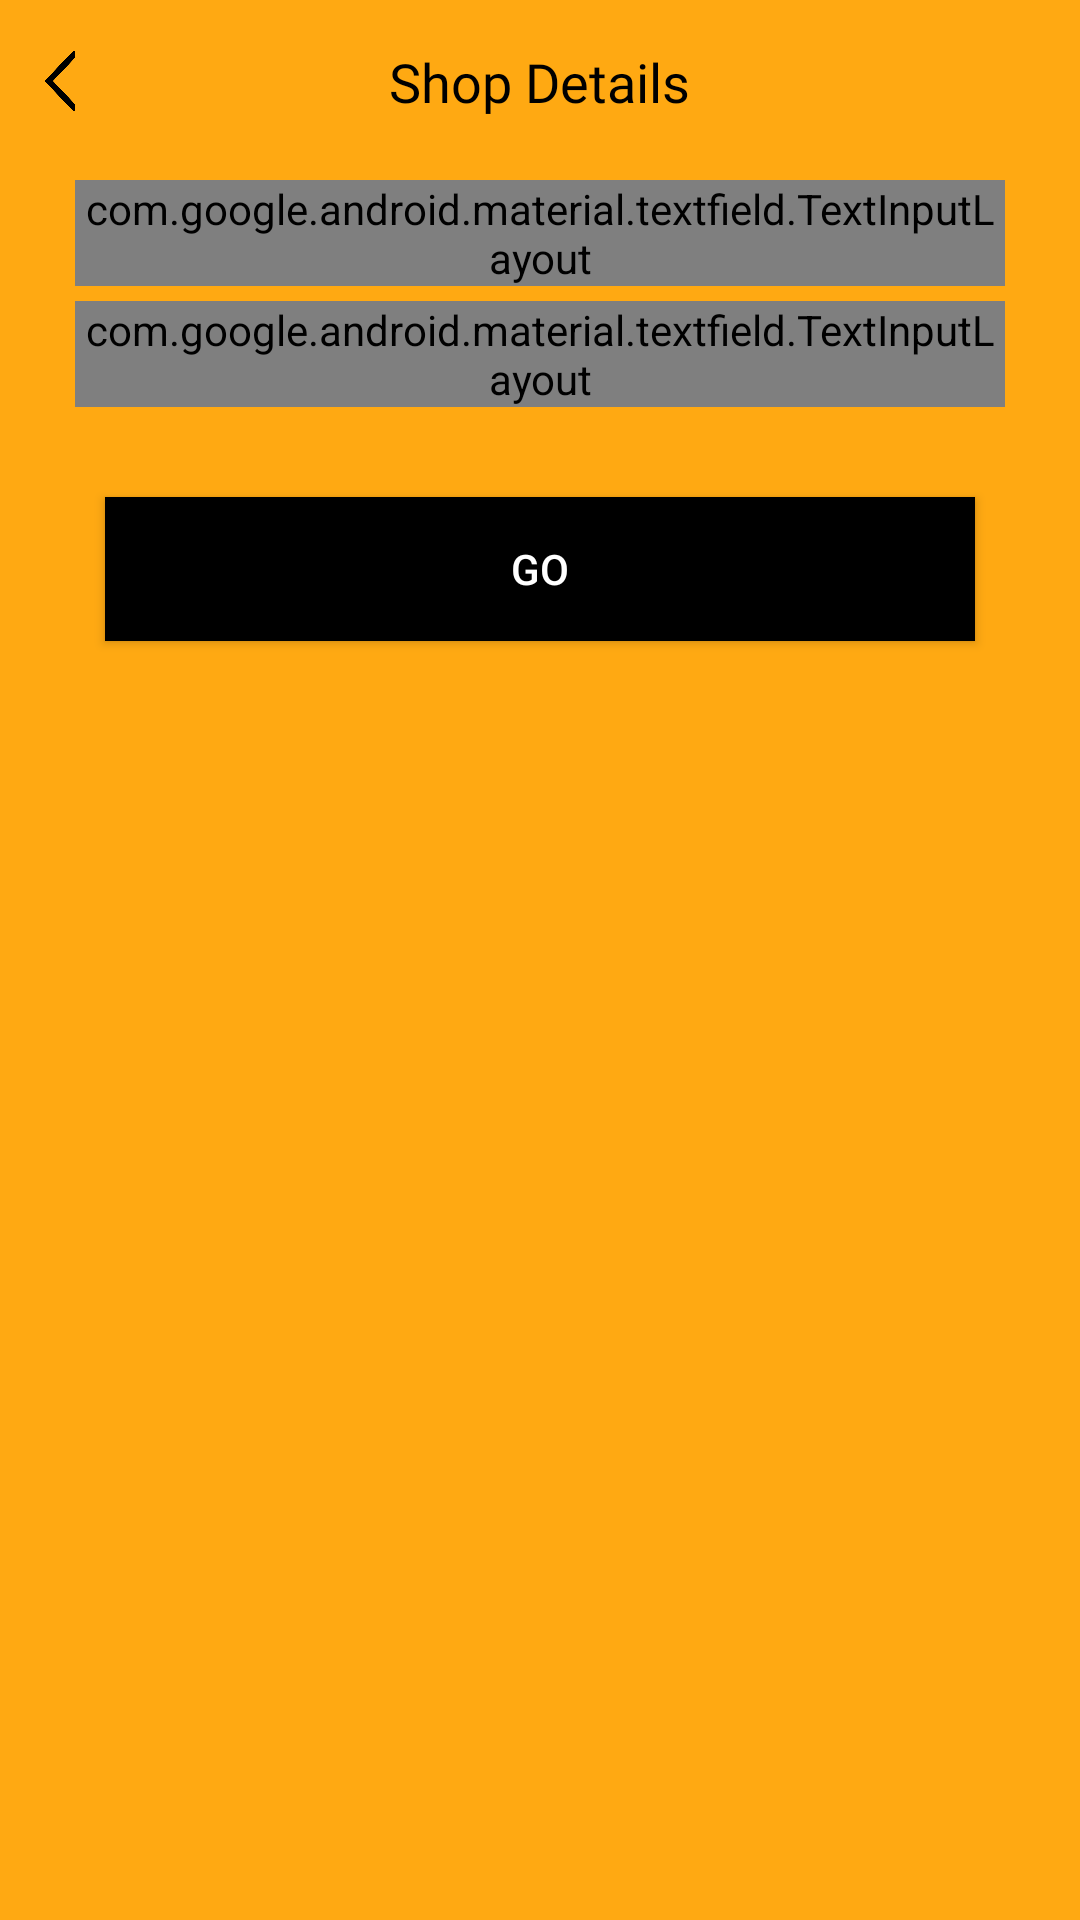

Here is an Android app screen rendered from its layout file. Give the layout XML and the strings, colors and styles it references.
<!-- AndroidManifest.xml: application theme AppTheme -->
<!-- res/layout/activity_shop_detail.xml -->
<?xml version="1.0" encoding="utf-8"?>
<RelativeLayout xmlns:android="http://schemas.android.com/apk/res/android"
    xmlns:app="http://schemas.android.com/apk/res-auto"
    xmlns:tools="http://schemas.android.com/tools"
    android:layout_width="match_parent"
    android:layout_height="match_parent"
    android:background="@color/appcolor"
    tools:context=".SettingActivity.NewbusinessStart.ShopDetail">

    <ImageView
        android:id="@+id/back"
        android:layout_width="20dp"
        android:layout_height="20dp"
        android:layout_alignParentStart="true"
        android:layout_alignParentTop="true"
        android:layout_centerInParent="true"
        android:layout_marginLeft="10dp"
        android:layout_marginTop="17dp"
        android:src="@drawable/left" />

    <TextView
        android:id="@+id/names"
        android:layout_width="wrap_content"
        android:layout_height="wrap_content"
        android:layout_alignParentTop="true"
        android:layout_centerInParent="true"
        android:layout_marginTop="15dp"
        android:fontFamily="@font/antic"
        android:text="Shop Details"
        android:textColor="@color/black"
        android:textSize="18dp"
        android:transitionName="shopa" />


    <LinearLayout
        android:layout_width="match_parent"
        android:layout_height="wrap_content"
        android:layout_marginLeft="15dp"
        android:layout_marginTop="50dp"
        android:layout_marginRight="15dp"
        android:layout_marginBottom="15dp"
        android:background="@drawable/logobox"
        android:orientation="vertical">


        <LinearLayout
            android:layout_width="match_parent"
            android:layout_height="wrap_content"
            android:layout_margin="10dp"
            android:orientation="vertical">

            <com.google.android.material.textfield.TextInputLayout
                android:id="@+id/shopname"
                style="@style/Widget.MaterialComponents.TextInputLayout.OutlinedBox"
                android:layout_width="match_parent"
                android:layout_height="wrap_content"
                android:hint="Shop Name*">

                <com.google.android.material.textfield.TextInputEditText
                    android:layout_width="match_parent"
                    android:layout_height="wrap_content"
                    android:fontFamily="@font/antic" />

            </com.google.android.material.textfield.TextInputLayout>


            <com.google.android.material.textfield.TextInputLayout
                android:id="@+id/service"
                style="@style/Widget.MaterialComponents.TextInputLayout.OutlinedBox"
                android:layout_width="match_parent"
                android:layout_height="wrap_content"
                android:layout_marginTop="05dp"
                android:hint="Service">

                <com.google.android.material.textfield.TextInputEditText
                    android:layout_width="match_parent"
                    android:layout_height="wrap_content"
                    android:fontFamily="@font/antic" />

            </com.google.android.material.textfield.TextInputLayout>

        </LinearLayout>

        <Button
            android:id="@+id/go"
            android:layout_width="match_parent"
            android:layout_height="wrap_content"
            android:layout_alignParentBottom="true"
            android:layout_margin="20dp"
            android:background="@color/black"
            android:text="go"
            android:textColor="@color/white"
            android:transitionName="go" />


    </LinearLayout>

</RelativeLayout>
<!-- resources referenced by this layout -->
<resources>
  <color name="appcolor">#FFA912</color>
  <color name="black">#000</color>
  <color name="white">#FFF</color>
  <!-- drawable left: png bitmap (drawable, 4845 bytes) -->
  <style name="AppTheme" parent="Theme.AppCompat.Light.DarkActionBar">
          
          <item name="windowNoTitle">true</item>
          <item name="windowActionBar">false</item>
          <item name="colorPrimary">@color/appcolor</item>
          <item name="colorPrimaryDark">@color/colorPrimaryDark</item>
          <item name="colorAccent">@color/colorAccent</item>
      </style>
  <color name="colorPrimaryDark">#3700B3</color>
  <color name="colorAccent">#000000</color>
</resources>
